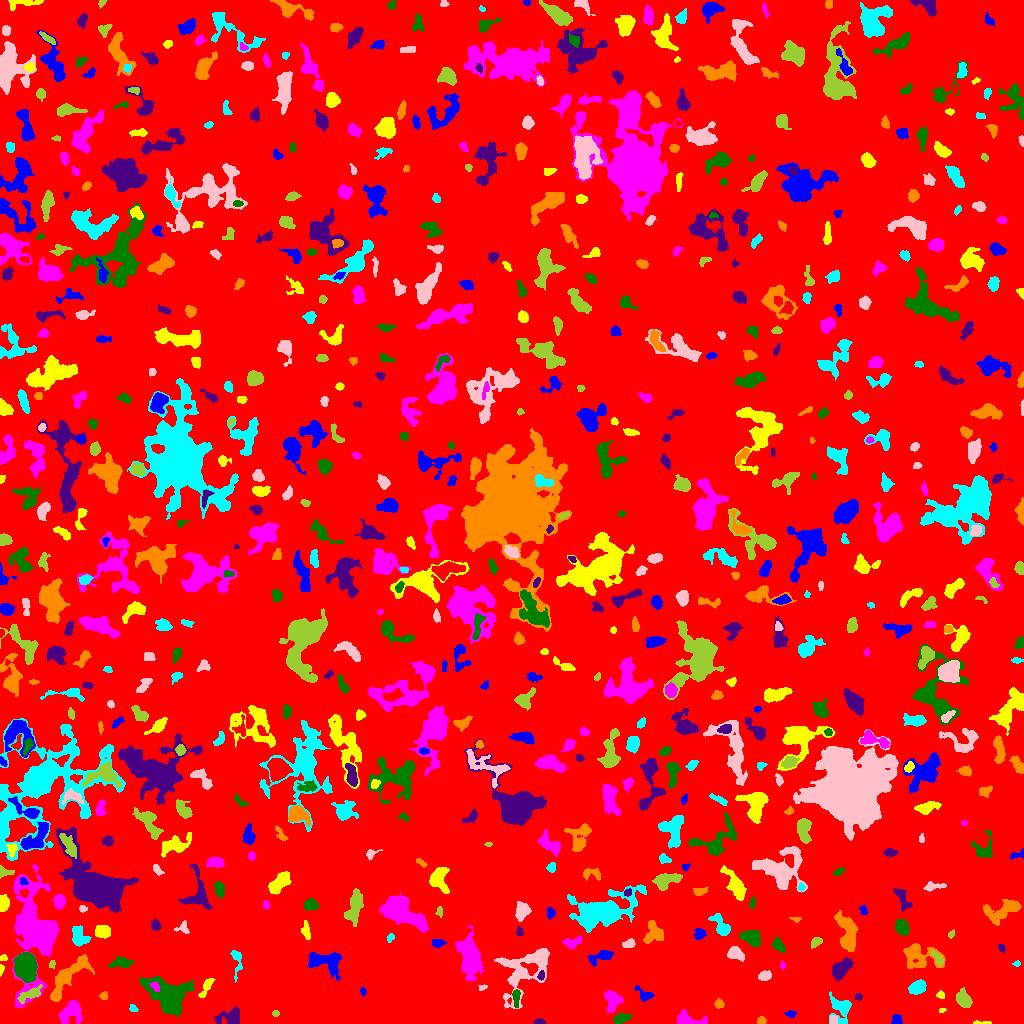

Data behind this chart, as committed beside it:
ID, X, Y, A, B, theta, total_flux, mu_max, mu_median, mu_mean, R_fwhm, R_e, R10, R90, x_start, x_end, y_start, y_end, area, greylevel
0, 505.1, 507.5, 295.8, 295.5, 1.541, 1749270, 12.0, 2.0, 2.116, 106, 239.6, 91.74, 385.3, 0, 1023, 0, 1023, 826876, 2.116
1, 896.3, 3.757, 2.581, 2.386, 1.155, 189.0, 3.0, 2.0, 1.909, 4.687, 3.192, 1.382, 4.754, 891, 902, 0, 9, 99, 6.909
2, 981.6, 0.7935, 5.529, 0.7996, -0.009602, 92.0, 3.0, 2.0, 1.673, 3.192, 2.459, 0.9772, 3.742, 973, 991, 0, 3, 55, 6.673
3, 687.3, 4.154, 7.66, 3.021, -0.1947, 866.0, 10.0, 3.0, 3.52, 5.046, 4.583, 1.693, 7.291, 677, 707, 0, 14, 246, 8.52
4, 621.6, 4.931, 4.143, 2.202, 0.312, 607.0, 9.0, 4.0, 3.967, 4.107, 3.785, 1.493, 6.05, 613, 632, 0, 10, 153, 8.967
5, 539.3, 1.646, 2.59, 1.323, 0.04114, 192.0, 6.0, 3.5, 3.2, 3.432, 2.326, 0.9772, 3.523, 533, 545, 0, 5, 60, 8.2
6, 761.3, 2.873, 2.194, 1.817, -0.0307, 181.0, 5.0, 3.0, 2.662, 3.478, 2.585, 0.9772, 3.949, 757, 766, 0, 7, 68, 7.662
7, 841.7, 15.81, 6.322, 4.85, -1.12, 938.0, 9.0, 2.0, 2.665, 4.549, 4.853, 1.784, 8.33, 829, 851, 0, 32, 352, 7.665
8, 833.7, 3.462, 2.343, 1.918, 1.429, 169.0, 4.0, 3.0, 2.449, 4.029, 2.646, 1.128, 3.989, 830, 837, 0, 8, 69, 9.449
9, 275.5, 10.04, 1.62, 1.527, 0.0, 96.0, 4.0, 2.0, 2.182, 2.985, 2.034, 0.7979, 3.192, 272, 279, 7, 13, 44, 7.182
10, 465.5, 4.142, 4.653, 2.622, 0.4872, 508.0, 6.0, 3.0, 2.566, 5.67, 4.146, 1.693, 6.457, 454, 475, 0, 12, 198, 7.566
11, 790.3, 9.657, 2.647, 1.424, -0.04652, 181.0, 7.0, 2.0, 2.701, 2.459, 2.394, 0.7979, 3.827, 784, 796, 6, 13, 67, 7.701
12, 942.1, 13.35, 1.857, 1.16, 0.4031, 86.0, 4.0, 3.0, 2.606, 2.932, 1.871, 0.7979, 2.821, 939, 946, 11, 15, 33, 7.606
13, 70.27, 11.23, 6.371, 4.683, 0.7256, 1280, 7.0, 3.0, 3.386, 6.956, 6.308, 2.523, 9.756, 58, 82, 0, 23, 378, 7.386
14, 516.2, 26.44, 4.693, 1.757, -1.566, 286.0, 5.0, 2.0, 2.466, 3.868, 3.478, 1.262, 5.382, 512, 520, 16, 34, 116, 9.466
15, 231.5, 6.224, 6.106, 3.92, 0.193, 1283, 11.0, 4.0, 4.439, 5.323, 5.046, 1.954, 8.195, 214, 239, 0, 17, 289, 8.439
16, 719, 19.51, 2.183, 1.915, -1.285, 248.0, 8.0, 3.0, 2.988, 3.192, 2.523, 0.9772, 4.068, 714, 724, 15, 25, 83, 7.988
17, 133.1, 14.84, 2.192, 1.696, -0.4481, 114.0, 4.0, 2.0, 2.0, 3.478, 2.326, 0.7979, 3.7, 129, 138, 12, 19, 57, 8.0
18, 526.7, 54.68, 17.19, 9.691, 0.7875, 3614, 10.0, 3.0, 3.294, 8.33, 10.33, 3.7, 16.48, 494, 549, 15, 75, 1097, 7.294
19, 30.07, 28.82, 6.129, 2.258, 0.3868, 662.0, 10.0, 2.0, 3.051, 4.068, 3.909, 1.382, 6.723, 17, 42, 20, 39, 217, 11.05
20, 787.6, 29.78, 3.85, 2.432, 0.05823, 351.0, 6.0, 2.0, 2.438, 4.442, 3.742, 1.382, 5.781, 780, 796, 23, 34, 144, 7.438
21, 644.3, 28.89, 5.03, 2.717, -0.5618, 424.0, 5.0, 3.0, 2.904, 5.323, 3.989, 1.596, 6.077, 634, 654, 22, 38, 146, 6.904
22, 940.4, 28.5, 1.949, 1.704, -0.2175, 98.0, 4.0, 1.0, 1.661, 2.985, 2.185, 0.7979, 3.7, 936, 944, 25, 33, 59, 6.661
23, 612.6, 23.11, 5.19, 3.934, -1.489, 1016, 7.0, 3.0, 3.695, 6.604, 5.352, 2.185, 8.234, 604, 623, 11, 33, 275, 7.695
24, 169.1, 27.65, 10.95, 7.81, -0.5118, 6918, 24.0, 6.0, 6.484, 6.257, 9.491, 3.338, 15.61, 139, 193, 7, 47, 1067, 10.48
25, 858.5, 26.6, 1.771, 1.553, 0.3654, 83.0, 3.0, 2.0, 1.627, 2.985, 2.111, 0.7979, 3.29, 855, 862, 23, 30, 51, 7.627
26, 103.5, 27.56, 2.024, 1.524, 1.556, 79.0, 3.0, 1.0, 1.274, 2.985, 2.257, 0.7979, 3.432, 99, 107, 24, 32, 62, 8.274
27, 917, 35.77, 3.93, 2.881, 0.4274, 1246, 12.0, 5.0, 5.905, 5.614, 4.297, 1.784, 6.864, 908, 926, 29, 44, 211, 9.905
28, 482.9, 36.28, 2.243, 1.218, 0.1832, 116.0, 5.0, 3.0, 2.468, 2.764, 2.034, 0.7979, 3.241, 478, 487, 33, 39, 47, 8.468
29, 963.9, 24.28, 4.594, 2.896, -1.111, 595.0, 6.0, 2.0, 2.598, 5.944, 4.583, 1.784, 7.203, 956, 972, 16, 36, 229, 7.598
30, 980.3, 34.75, 2.923, 1.942, -0.3055, 266.0, 6.0, 2.0, 2.634, 3.989, 2.877, 1.128, 4.549, 973, 987, 30, 39, 101, 7.634
31, 362.8, 31.77, 2.135, 1.435, -1.316, 80.0, 3.0, 2.0, 1.667, 2.821, 2.185, 0.7979, 3.478, 360, 366, 27, 36, 48, 6.667
32, 206.8, 37.22, 5.696, 1.736, 1.072, 402.0, 8.0, 2.0, 2.645, 3.868, 3.241, 1.262, 5.352, 198, 215, 26, 45, 152, 8.645
33, 155.3, 36.86, 2.916, 1.752, -0.9063, 153.0, 4.0, 2.0, 2.04, 4.222, 2.821, 1.128, 4.184, 150, 159, 32, 42, 75, 15.04
34, 25.69, 57.99, 6.32, 4.601, -1.275, 6704, 29.0, 10.0, 11.64, 7.919, 6.794, 2.706, 10.88, 13, 37, 41, 71, 576, 18.64
35, 541, 47.59, 2.038, 1.576, 1.335, 122.0, 5.0, 2.0, 2.0, 2.706, 2.257, 0.7979, 3.523, 537, 544, 43, 53, 61, 11.0
36, 65.95, 44.68, 15.5, 4.305, 0.8748, 2048, 10.0, 3.0, 3.17, 6.91, 7.356, 2.706, 11.99, 50, 94, 22, 69, 646, 9.17
37, 236.9, 62.44, 7.657, 2.28, -1.538, 304.0, 6.0, 2.0, 1.81, 3.338, 3.742, 1.262, 6.155, 230, 242, 41, 73, 168, 6.81
38, 764.5, 47.31, 2.893, 2.174, 0.2671, 470.0, 9.0, 4.0, 3.852, 3.949, 3.192, 1.262, 5.046, 758, 771, 43, 53, 122, 8.852
39, 51.99, 59.29, 2.066, 1.452, 1.253, 122.0, 4.0, 2.0, 2.49, 3.523, 2.257, 0.9772, 3.385, 49, 55, 55, 63, 49, 9.49
40, 185.6, 61.6, 4.989, 2.562, 1.134, 788.0, 8.0, 4.0, 3.582, 5.971, 4.514, 1.784, 6.864, 177, 192, 53, 74, 220, 8.582
41, 327, 61.36, 9.103, 5.047, -0.254, 2298, 11.0, 4.0, 4.569, 7.313, 6.794, 2.585, 10.87, 308, 341, 43, 71, 503, 8.569
42, 1.094, 54.28, 2.509, 1.051, 1.479, 128.0, 7.0, 3.0, 2.844, 2.257, 1.871, 0.5642, 3.038, 0, 4, 47, 59, 45, 7.844
43, 782.2, 58.17, 2.226, 1.3, -1.495, 116.0, 5.0, 3.0, 2.762, 2.764, 2.111, 0.7979, 3.241, 780, 785, 54, 63, 42, 6.762
44, 122.3, 60.61, 5.557, 2.431, 0.05951, 399.0, 6.0, 2.0, 2.036, 4.478, 4.029, 1.493, 6.864, 108, 133, 56, 67, 196, 10.04
45, 839.8, 54, 5.91, 3.142, 0.7628, 1236, 12.0, 3.0, 3.936, 4.787, 4.886, 1.784, 8.156, 832, 853, 43, 66, 314, 8.936
46, 918.2, 67.39, 9.762, 6.053, -0.2607, 2060, 10.0, 3.0, 3.801, 7.159, 7.181, 2.646, 11.47, 903, 945, 55, 80, 542, 7.801
47, 1017, 59.81, 1.884, 1.366, 0.09872, 73.0, 4.0, 2.0, 1.78, 2.706, 2.034, 0.5642, 3.192, 1012, 1020, 57, 63, 41, 6.78
48, 734.9, 70.04, 4.202, 2.841, -0.3103, 674.0, 9.0, 3.0, 3.492, 4.334, 4.146, 1.596, 6.507, 727, 744, 62, 77, 193, 8.492
49, 937.4, 65.84, 4.481, 1.654, -0.9343, 255.0, 6.0, 2.0, 2.318, 3.785, 3.338, 1.262, 5.078, 931, 943, 58, 74, 110, 10.32
50, 283.9, 59.19, 3.293, 2.84, -1.564, 723.0, 10.0, 3.0, 3.887, 4.37, 3.785, 1.493, 6.358, 278, 292, 51, 67, 186, 8.887
51, 601.4, 67.37, 6.855, 2.629, 0.3266, 755.0, 8.0, 3.0, 3.432, 5.412, 4.652, 1.784, 7.399, 588, 613, 57, 73, 220, 7.432
52, 3.512, 65.13, 1.833, 1.447, 0.1817, 86.0, 4.0, 2.0, 1.83, 2.932, 1.954, 0.7979, 3.241, 0, 7, 63, 69, 47, 7.83
53, 470, 65.36, 10.14, 4.872, -1.407, 8580, 28.0, 8.0, 10.78, 8.777, 8.292, 3.192, 13.91, 455, 484, 42, 98, 796, 11.78
54, 778.2, 78.53, 3.721, 2.196, -1.003, 359.0, 5.0, 2.0, 2.546, 4.583, 3.613, 1.493, 5.642, 772, 785, 71, 86, 141, 7.546
55, 1001, 75.54, 2.323, 1.629, -0.9553, 121.0, 4.0, 2.0, 2.051, 3.478, 2.394, 0.9772, 3.785, 998, 1005, 70, 79, 59, 7.051
56, 847.3, 90.67, 10, 3.725, -1.354, 2307, 10.0, 4.0, 4.345, 8.575, 6.747, 2.706, 10.65, 834, 858, 72, 113, 531, 9.345
57, 390.2, 86.19, 2.229, 1.582, 1.177, 84.0, 4.0, 1.0, 1.448, 2.877, 2.326, 0.7979, 3.7, 387, 394, 81, 90, 58, 7.448
58, 628.8, 79.52, 3.153, 2.008, 0.3167, 254.0, 5.0, 2.0, 2.466, 3.909, 3.192, 1.262, 4.886, 622, 635, 76, 85, 103, 7.466
59, 816, 81.38, 2.998, 1.888, 0.6382, 281.0, 8.0, 3.0, 2.755, 3.241, 2.985, 1.128, 4.687, 811, 822, 75, 86, 102, 7.755
... 722 more rows
